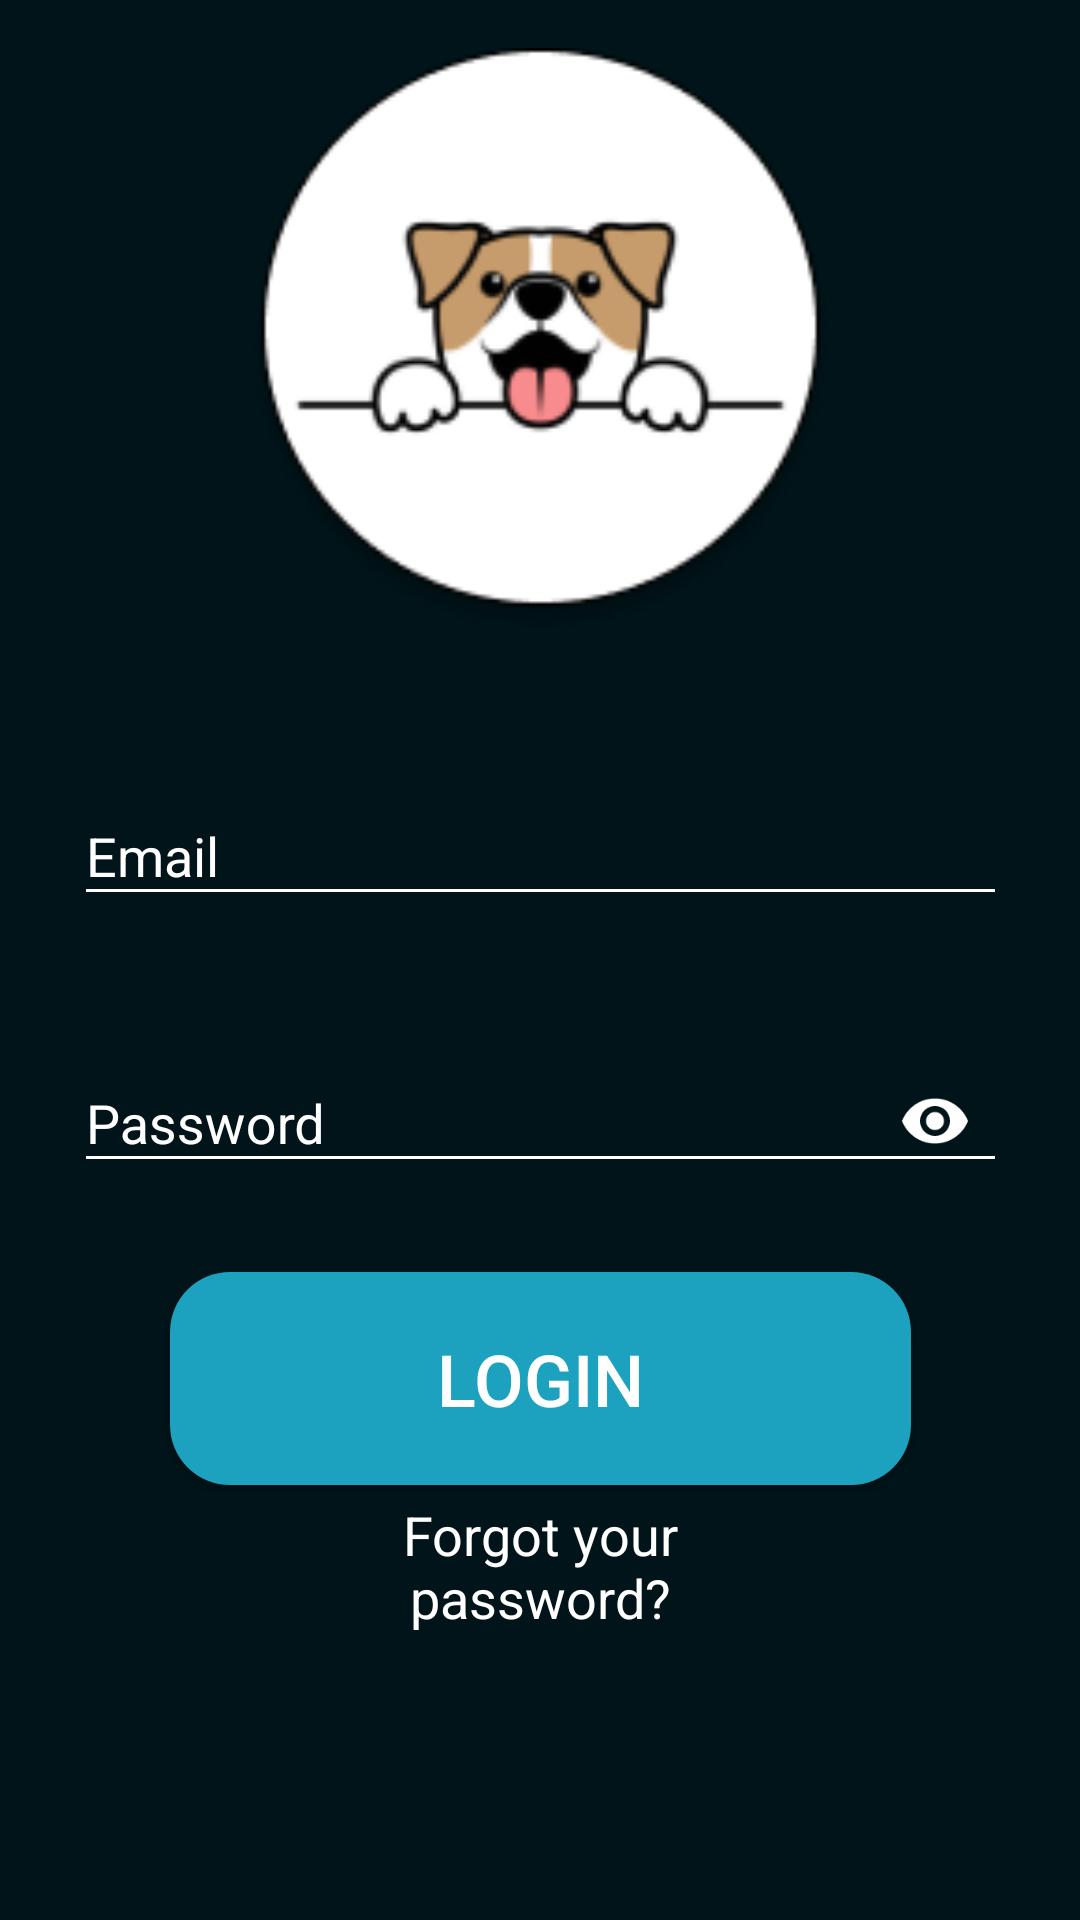

Write the Android layout XML for this screen, with the resource values it uses.
<!-- AndroidManifest.xml: application theme Theme.IWALK -->
<!-- res/layout/activity_login.xml -->
<?xml version="1.0" encoding="utf-8"?>
<androidx.constraintlayout.widget.ConstraintLayout xmlns:android="http://schemas.android.com/apk/res/android"
    xmlns:app="http://schemas.android.com/apk/res-auto"
    xmlns:tools="http://schemas.android.com/tools"
    android:layout_width="match_parent"
    android:layout_height="match_parent"
    android:background="#001419"
    tools:context=".MainActivity">

    <ImageView
        android:id="@+id/littleDog"
        android:layout_width="337dp"
        android:layout_height="196dp"
        android:layout_marginStart="37dp"
        android:layout_marginTop="16dp"
        android:layout_marginEnd="37dp"
        app:layout_constraintEnd_toEndOf="parent"
        app:layout_constraintStart_toStartOf="parent"
        app:layout_constraintTop_toTopOf="parent"
        app:srcCompat="@drawable/ic_littledog" />

    <TextView
        android:id="@+id/forgottenPass"
        android:layout_width="match_parent"
        android:layout_height="wrap_content"
        android:layout_marginStart="100dp"
        android:layout_marginEnd="100dp"
        android:maxLines="2"
        android:text="Forgot your password?"
        android:textAlignment="center"
        android:textColor="#FFFFFF"
        android:textSize="18sp"
        app:layout_constraintBottom_toBottomOf="parent"
        app:layout_constraintEnd_toEndOf="parent"
        app:layout_constraintHorizontal_bias="0.0"
        app:layout_constraintStart_toStartOf="parent"
        app:layout_constraintTop_toTopOf="@id/buttonLoginAct"
        app:layout_constraintVertical_bias="0.441" />

    <Button
        android:id="@+id/buttonLoginAct"
        android:layout_width="247dp"
        android:layout_height="71dp"
        android:background="@drawable/btn_bg"
        android:text="Login"
        android:textColor="#FFFFFF"
        android:textSize="24sp"
        app:layout_constraintBottom_toBottomOf="parent"
        app:layout_constraintEnd_toEndOf="parent"
        app:layout_constraintStart_toStartOf="parent"
        app:layout_constraintTop_toTopOf="parent"
        app:layout_constraintVertical_bias="0.745" />

    <com.google.android.material.textfield.TextInputLayout
        android:id="@+id/textUsernameInputLayout"
        android:layout_width="311dp"
        android:layout_height="60dp"
        android:layout_marginStart="50dp"
        android:layout_marginTop="50dp"
        android:layout_marginEnd="50dp"
        android:layout_marginBottom="120dp"
        app:endIconTint="@color/white"
        app:boxStrokeWidth="3dp"
        app:boxStrokeColor="@color/white"
        android:textColorHint="@color/white"
        app:endIconMode="clear_text"
        app:layout_constraintBottom_toTopOf="@+id/buttonLoginAct"
        app:layout_constraintEnd_toEndOf="parent"
        app:layout_constraintStart_toStartOf="parent"
        app:layout_constraintTop_toBottomOf="@+id/littleDog">

        <com.google.android.material.textfield.TextInputEditText
            android:id="@+id/emailInput"
            android:layout_width="match_parent"
            android:layout_height="wrap_content"
            android:hint="Email"
            android:textColor="#FFFFFF"
            android:backgroundTint="#FFFFFF"
            android:outlineSpotShadowColor="@color/white"/>
    </com.google.android.material.textfield.TextInputLayout>

    <com.google.android.material.textfield.TextInputLayout
        android:id="@+id/textPasswordInputLayout"
        android:layout_width="311dp"
        android:layout_height="60dp"
        android:layout_marginStart="50dp"
        android:layout_marginTop="50dp"
        android:layout_marginEnd="50dp"
        android:layout_marginBottom="50dp"
        android:textColorHint="@color/white"
        app:endIconTint="@color/white"
        app:boxStrokeWidth="3dp"
        app:boxStrokeColor="@color/white"
        app:endIconMode="password_toggle"
        app:layout_constraintBottom_toTopOf="@+id/buttonLoginAct"
        app:layout_constraintEnd_toEndOf="parent"
        app:layout_constraintStart_toStartOf="parent"
        app:layout_constraintTop_toBottomOf="@+id/textUsernameInputLayout">

        <com.google.android.material.textfield.TextInputEditText
            android:id="@+id/passwordInput"
            android:layout_width="match_parent"
            android:layout_height="wrap_content"
            android:hint="Password"
            android:backgroundTint="#FFFFFF"
            android:inputType="textPassword"
            android:textColor="#FFFFFF" />
    </com.google.android.material.textfield.TextInputLayout>

</androidx.constraintlayout.widget.ConstraintLayout>
<!-- resources referenced by this layout -->
<resources>
  <!-- drawable btn_bg (drawable) -->
  <?xml version="1.0" encoding="utf-8"?>
  <shape android:shape="rectangle" xmlns:android="http://schemas.android.com/apk/res/android">
      <solid  android:color="#1CA1BF"/>
      <corners android:radius="20dp"/>
  </shape>
  <!-- drawable ic_littledog: png bitmap (drawable-v24, 13625 bytes) -->
  <style name="Theme.IWALK" parent="Theme.AppCompat.Light.NoActionBar">
          
          <item name="colorPrimary">@color/purple_500</item>
          <item name="colorPrimaryVariant">@color/purple_700</item>
          <item name="colorOnPrimary">@color/white</item>
          
          <item name="colorSecondary">@color/teal_200</item>
          <item name="colorSecondaryVariant">@color/teal_700</item>
          <item name="colorOnSecondary">@color/black</item>
          
          <item name="android:statusBarColor" tools:targetApi="l">?attr/colorPrimaryVariant</item>
          
      </style>
  <!-- not gathered from this repository: default colours our renderer supplied (Android Studio template values) -->
  <color name="purple_500">#FF6200EE</color>
  <color name="purple_700">#FF3700B3</color>
  <color name="teal_200">#FF03DAC5</color>
  <color name="teal_700">#FF018786</color>
  <color name="black">#FF000000</color>
  <color name="white">#FFFFFFFF</color>
</resources>
